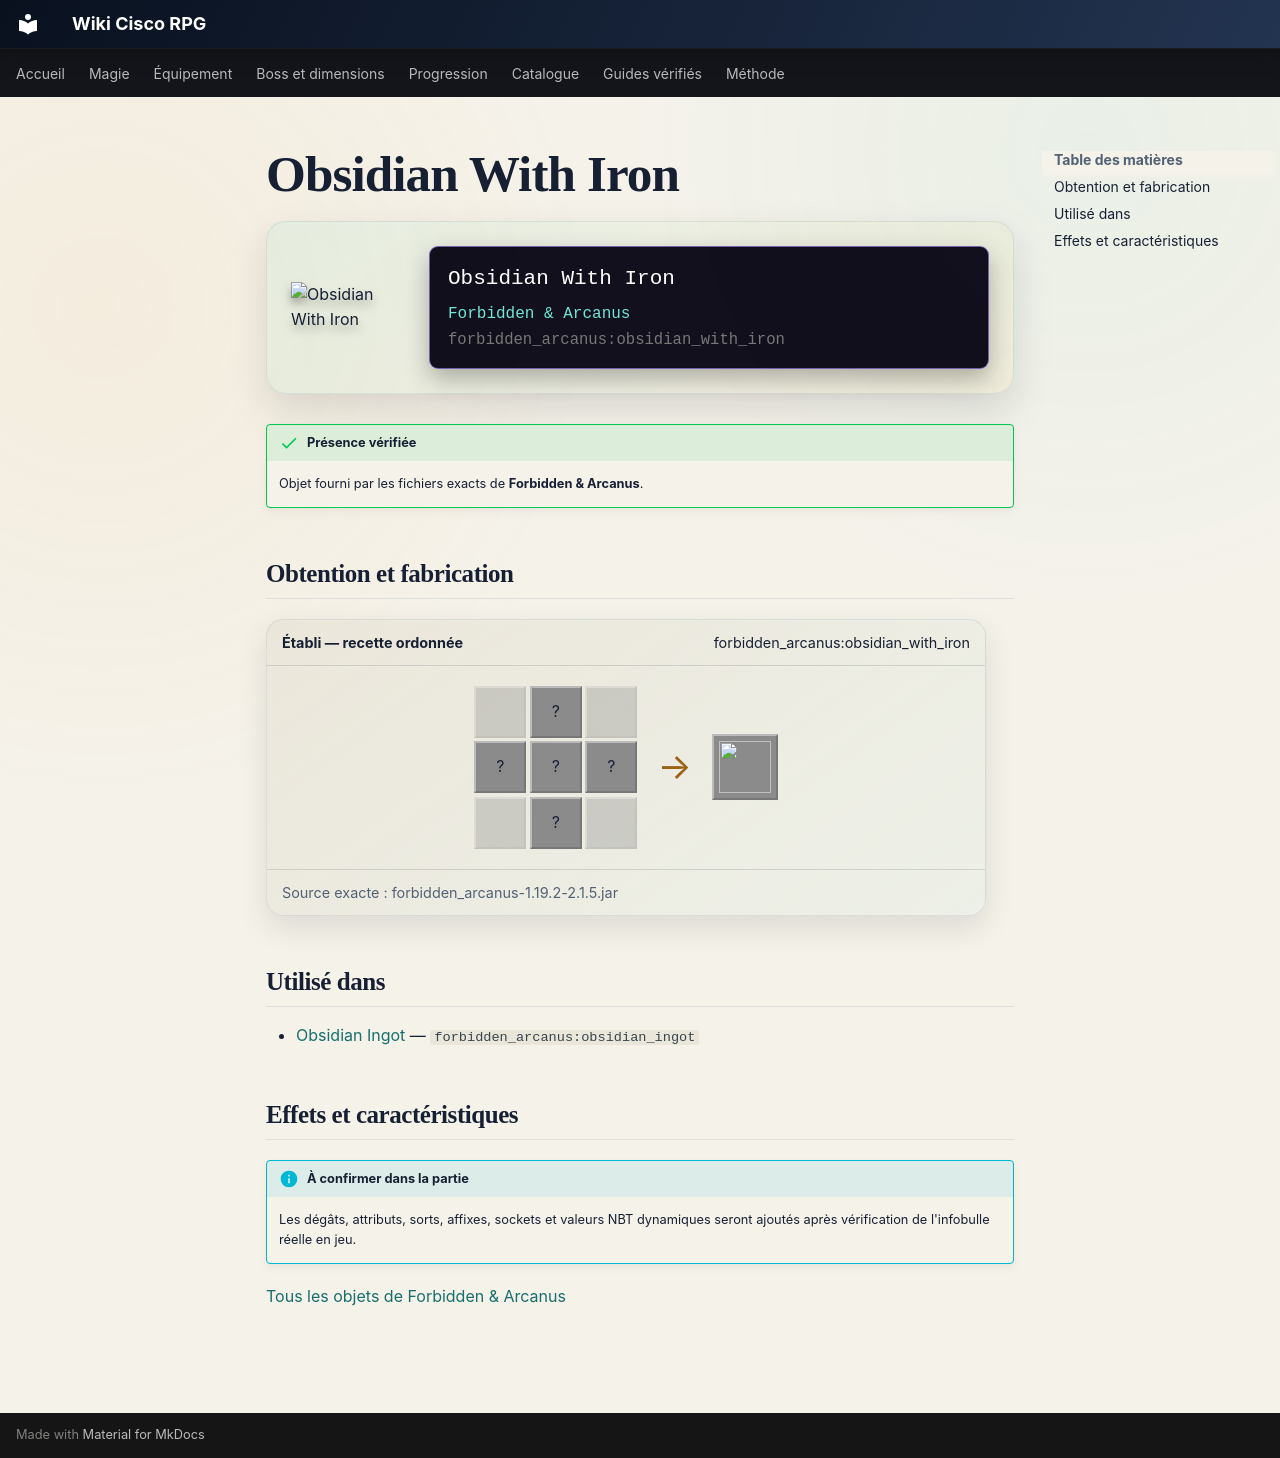

repository: Kloups-Dev/wiki-cisco-rpg · page: catalogue/objets/forbidden_arcanus/obsidian_with_iron/index.html · generator: mkdocs

# Obsidian With Iron

<div class="mc-item-showcase">
<img class="mc-item-icon" src="../../../../assets/generated/items/forbidden_arcanus/obsidian_with_iron.png" alt="Obsidian With Iron">
<div class="mc-tooltip-card">
<div class="mc-tooltip-card__name">Obsidian With Iron</div>
<div class="mc-tooltip-card__mod">Forbidden &amp; Arcanus</div>
<div class="mc-tooltip-card__id">forbidden_arcanus:obsidian_with_iron</div>
</div>
</div>

!!! success "Présence vérifiée"
    Objet fourni par les fichiers exacts de **Forbidden & Arcanus**.

## Obtention et fabrication

<div class="jei-recipe"><div class="jei-recipe__head"><strong>Établi — recette ordonnée</strong><span>forbidden_arcanus:obsidian_with_iron</span></div><div class="jei-recipe__body"><div class="jei-grid"><span class="jei-slot jei-slot--empty"></span><span class="jei-slot" title="Iron Nugget (minecraft:iron_nugget)">?</span><span class="jei-slot jei-slot--empty"></span><span class="jei-slot" title="Iron Nugget (minecraft:iron_nugget)">?</span><span class="jei-slot" title="Obsidian (minecraft:obsidian)">?</span><span class="jei-slot" title="Iron Nugget (minecraft:iron_nugget)">?</span><span class="jei-slot jei-slot--empty"></span><span class="jei-slot" title="Iron Nugget (minecraft:iron_nugget)">?</span><span class="jei-slot jei-slot--empty"></span></div><span class="jei-arrow">→</span><span class="jei-slot jei-slot--result"><img src="../../../../assets/generated/items/forbidden_arcanus/obsidian_with_iron.png" alt=""></span></div><div class="jei-recipe__source">Source exacte : forbidden_arcanus-1.19.2-2.1.5.jar</div></div>

## Utilisé dans

- [Obsidian Ingot](../../../catalogue/objets/forbidden_arcanus/obsidian_ingot.md) — <code>forbidden_arcanus:obsidian_ingot</code>

## Effets et caractéristiques

!!! info "À confirmer dans la partie"
    Les dégâts, attributs, sorts, affixes, sockets et valeurs NBT dynamiques seront ajoutés après vérification de l'infobulle réelle en jeu.

[Tous les objets de Forbidden & Arcanus](../../../contenu/forbidden-arcanus.md)
